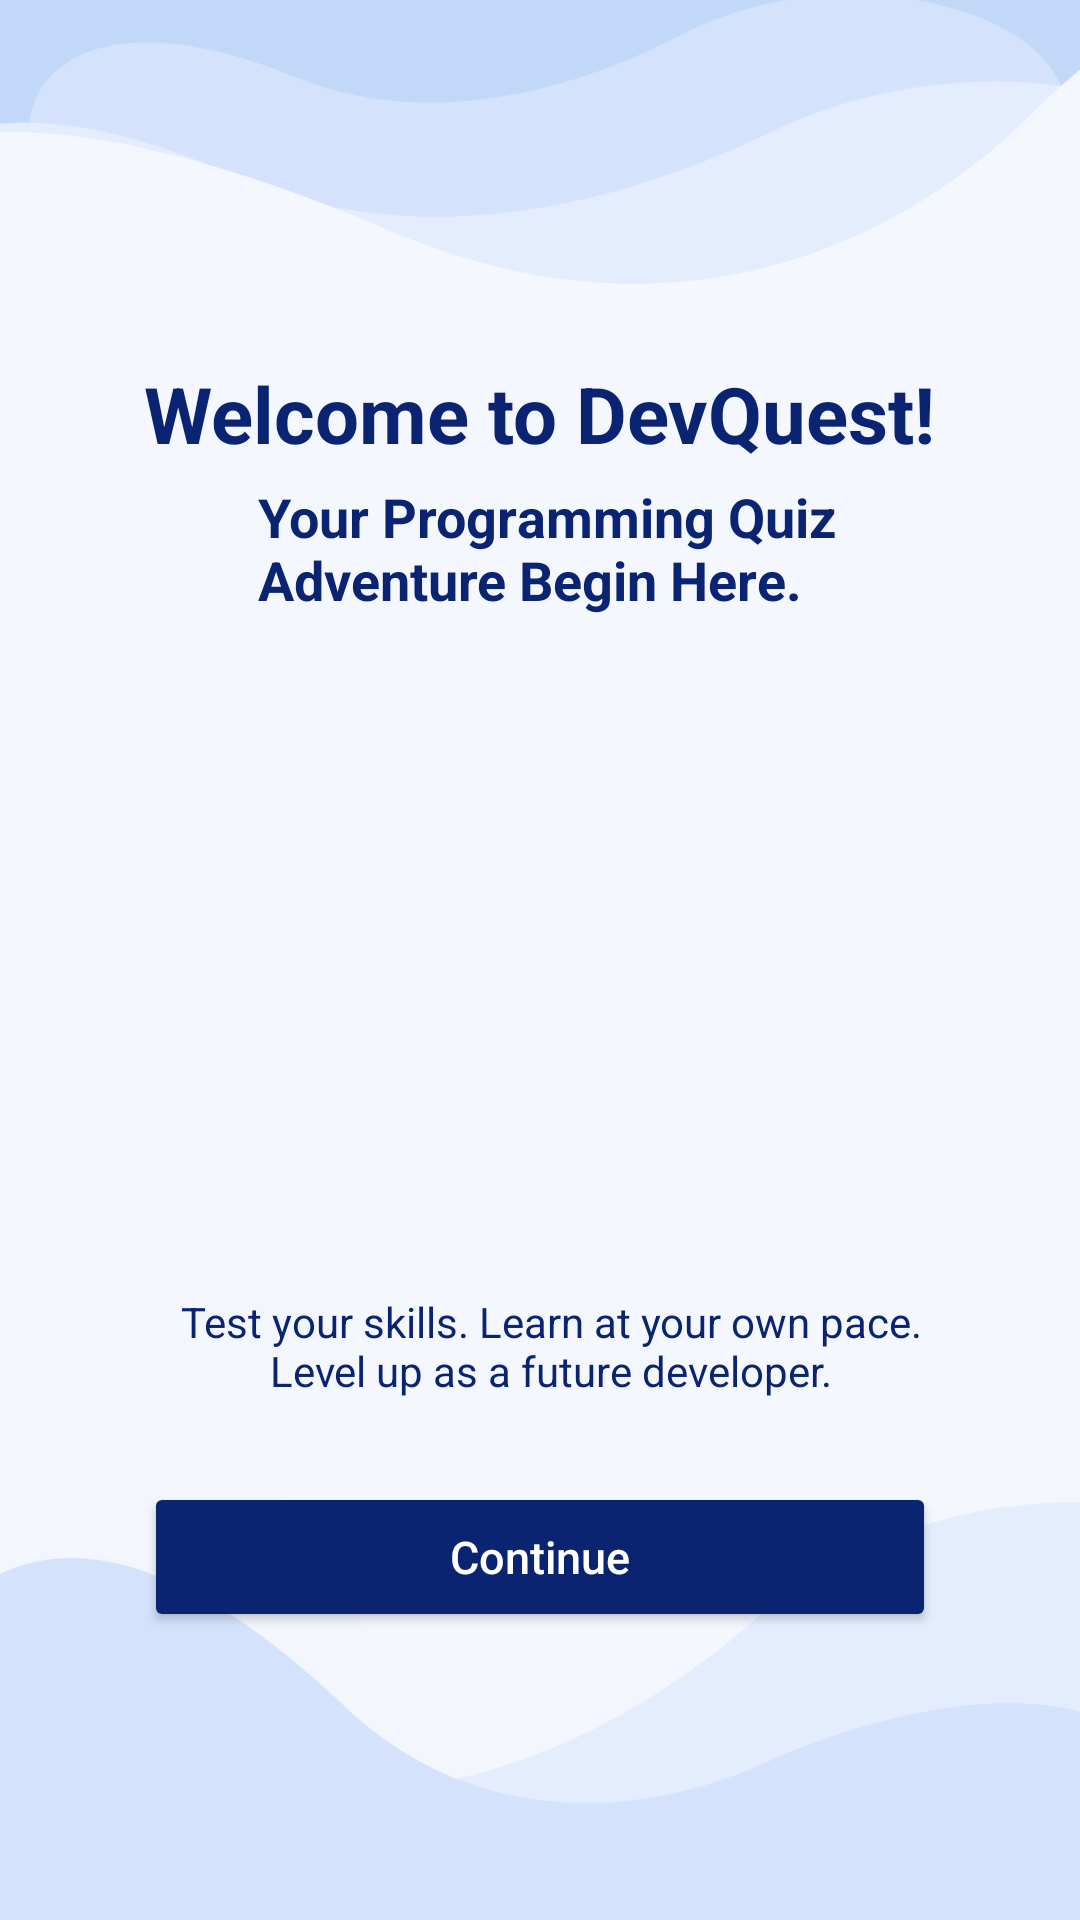

Layout XML and referenced resources for this Android screen:
<!-- AndroidManifest.xml: application theme Theme.DevQuest -->
<!-- res/layout/activity_main.xml -->
<?xml version="1.0" encoding="utf-8"?>
<androidx.constraintlayout.widget.ConstraintLayout
    xmlns:android="http://schemas.android.com/apk/res/android"
    xmlns:app="http://schemas.android.com/apk/res-auto"
    xmlns:tools="http://schemas.android.com/tools"
    android:id="@+id/main"
    android:layout_width="match_parent"
    android:layout_height="match_parent"
    android:background="@drawable/bg_walkthrough"
    tools:context=".MainActivity">

    <TextView
        android:layout_width="wrap_content"
        android:layout_height="wrap_content"
        android:text="@string/welcome_title"
        android:textColor="#0A2472"
        android:textSize="26sp"
        android:textStyle="bold"
        app:layout_constraintBottom_toBottomOf="parent"
        app:layout_constraintEnd_toEndOf="parent"
        app:layout_constraintStart_toStartOf="parent"
        app:layout_constraintTop_toTopOf="parent"
        app:layout_constraintVertical_bias="0.199" />

    <TextView
        android:layout_width="wrap_content"
        android:layout_height="wrap_content"
        android:text="@string/welcome_subtitle"
        android:textColor="#0A2472"
        android:textSize="18sp"
        android:textStyle="bold"
        app:layout_constraintBottom_toBottomOf="parent"
        app:layout_constraintEnd_toEndOf="parent"
        app:layout_constraintHorizontal_bias="0.528"
        app:layout_constraintStart_toStartOf="parent"
        app:layout_constraintTop_toTopOf="parent"
        app:layout_constraintVertical_bias="0.269" />

    <ImageView
        android:id="@+id/imgProgramming"
        android:layout_width="210dp"
        android:layout_height="210dp"
        android:contentDescription="@string/cd_illustration"
        android:scaleType="fitCenter"
        android:src="@drawable/walkthrough_illustration"
        app:layout_constraintBottom_toBottomOf="parent"
        app:layout_constraintEnd_toEndOf="parent"
        app:layout_constraintHorizontal_bias="0.497"
        app:layout_constraintStart_toStartOf="parent"
        app:layout_constraintTop_toTopOf="parent"
        app:layout_constraintVertical_bias="0.49" />

    <TextView
        android:id="@+id/tvTagline"
        android:layout_width="wrap_content"
        android:layout_height="wrap_content"
        android:layout_marginStart="24dp"
        android:layout_marginTop="14dp"
        android:layout_marginEnd="24dp"
        android:gravity="center"
        android:text="@string/welcome_tagline"
        android:textColor="#0A2472"
        android:textSize="14sp"
        app:layout_constraintBottom_toBottomOf="parent"
        app:layout_constraintEnd_toEndOf="parent"
        app:layout_constraintHorizontal_bias="0.557"
        app:layout_constraintStart_toStartOf="parent"
        app:layout_constraintTop_toTopOf="parent"
        app:layout_constraintVertical_bias="0.706" />

    <Button
        android:id="@+id/continue_button"
        android:layout_width="0dp"
        android:layout_height="50dp"
        android:layout_marginStart="48dp"
        android:layout_marginEnd="48dp"
        android:layout_marginBottom="96dp"
        android:backgroundTint="#0A2472"
        android:text="@string/continue_label"
        android:textAllCaps="false"
        android:textColor="#FFFFFF"
        android:textSize="15sp"
        app:cornerRadius="25dp"
        app:layout_constraintBottom_toBottomOf="parent"
        app:layout_constraintEnd_toEndOf="parent"
        app:layout_constraintHorizontal_bias="0.0"
        app:layout_constraintStart_toStartOf="parent" />

</androidx.constraintlayout.widget.ConstraintLayout>
<!-- resources referenced by this layout -->
<resources>
  <!-- drawable bg_walkthrough: png bitmap (drawable, 97229 bytes) -->
  <string name="cd_illustration">DevQuest programming illustration</string>
  <string name="continue_label">Continue</string>
  <string name="welcome_subtitle">Your Programming Quiz \nAdventure Begin Here.</string>
  <string name="welcome_tagline">Test your skills. Learn at your own pace.\nLevel up as a future developer.</string>
  <string name="welcome_title">Welcome to DevQuest!</string>
  <style name="Theme.DevQuest" parent="Base.Theme.DevQuest" />
  <style name="Base.Theme.DevQuest" parent="Theme.Material3.DayNight.NoActionBar">
          
          <item name="colorPrimary">@color/backg</item>
          <item name="colorPrimaryVariant">@color/devquest_primary</item>
          <item name="colorOnPrimary">@color/white</item>
          
          <item name="colorSecondary">@color/devquest_secondary</item>
          <item name="colorSecondaryVariant">@color/bangladesh_green</item>
          <item name="colorOnSecondary">@color/white</item>
          
          <item name="android:statusBarColor">@color/backg</item>
          
          <item name="android:navigationBarColor">@color/rich_black</item>
          <item name="android:dialogTheme">@style/RoundedDialog</item>
  
          <item name="android:windowBackground">#f3f6fd</item>
      </style>
  <color name="backg">#4E58C7</color>
  <color name="devquest_primary">#4E58C7</color>
  <color name="white">#FFFFFF</color>
  <color name="devquest_secondary">#051650</color>
  <color name="bangladesh_green">#0A2472</color>
  <color name="rich_black">#00072D</color>
  <style name="RoundedDialog" parent="@android:style/Theme.Material.Dialog">
  
          <item name="android:windowBackground">@android:color/transparent</item>
          <item name="android:windowIsFloating">true</item>
          <item name="android:windowNoTitle">true</item>
          <item name="android:backgroundDimEnabled">true</item>
      </style>
</resources>
